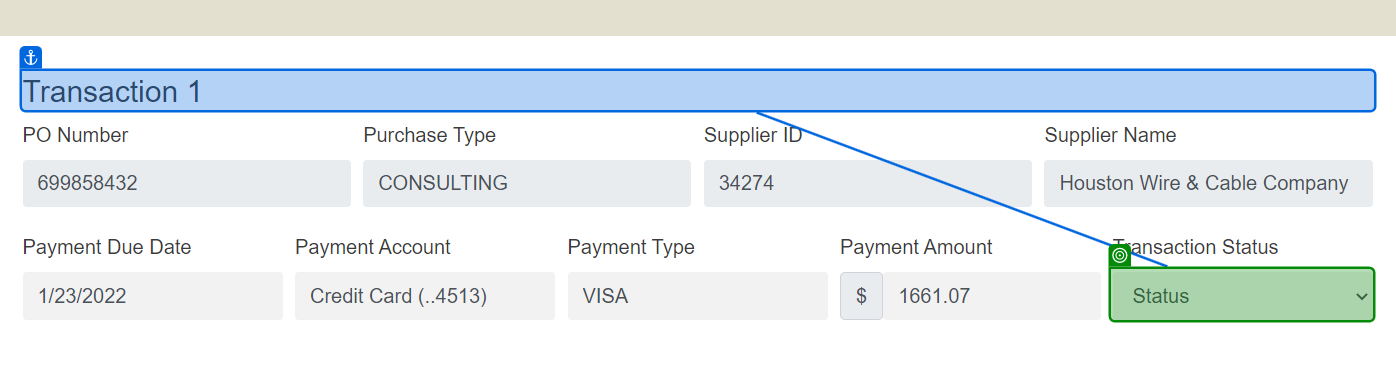
Workflow: sq_Alterar_Transacao

Step 1 [then]: select "Verified" in the drop-down in window 'Automation Anywhere Labs - Quarter Close Challenge' (chrome.exe)

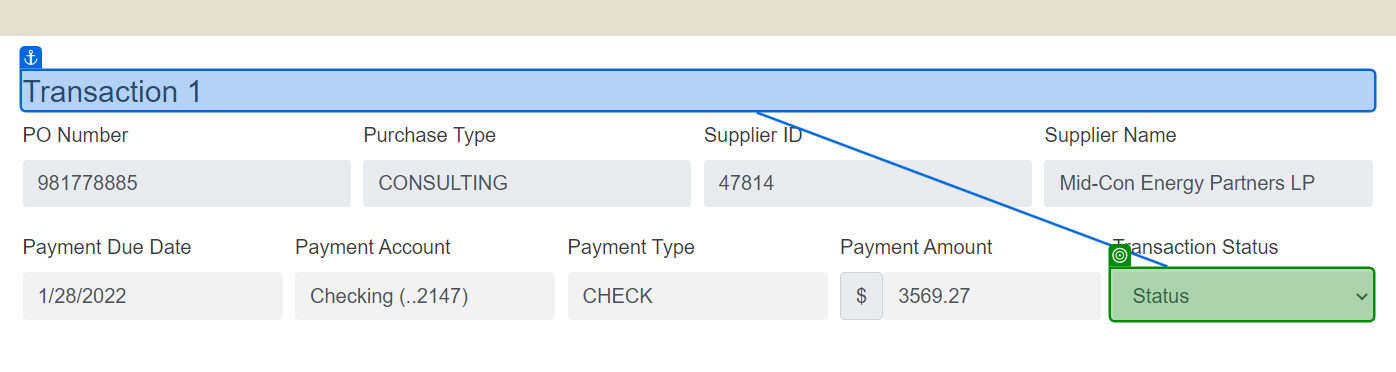
Step 2 [else]: select "Unverified" in the drop-down in window 'Automation Anywhere Labs - Quarter Close Challenge' (chrome.exe)
